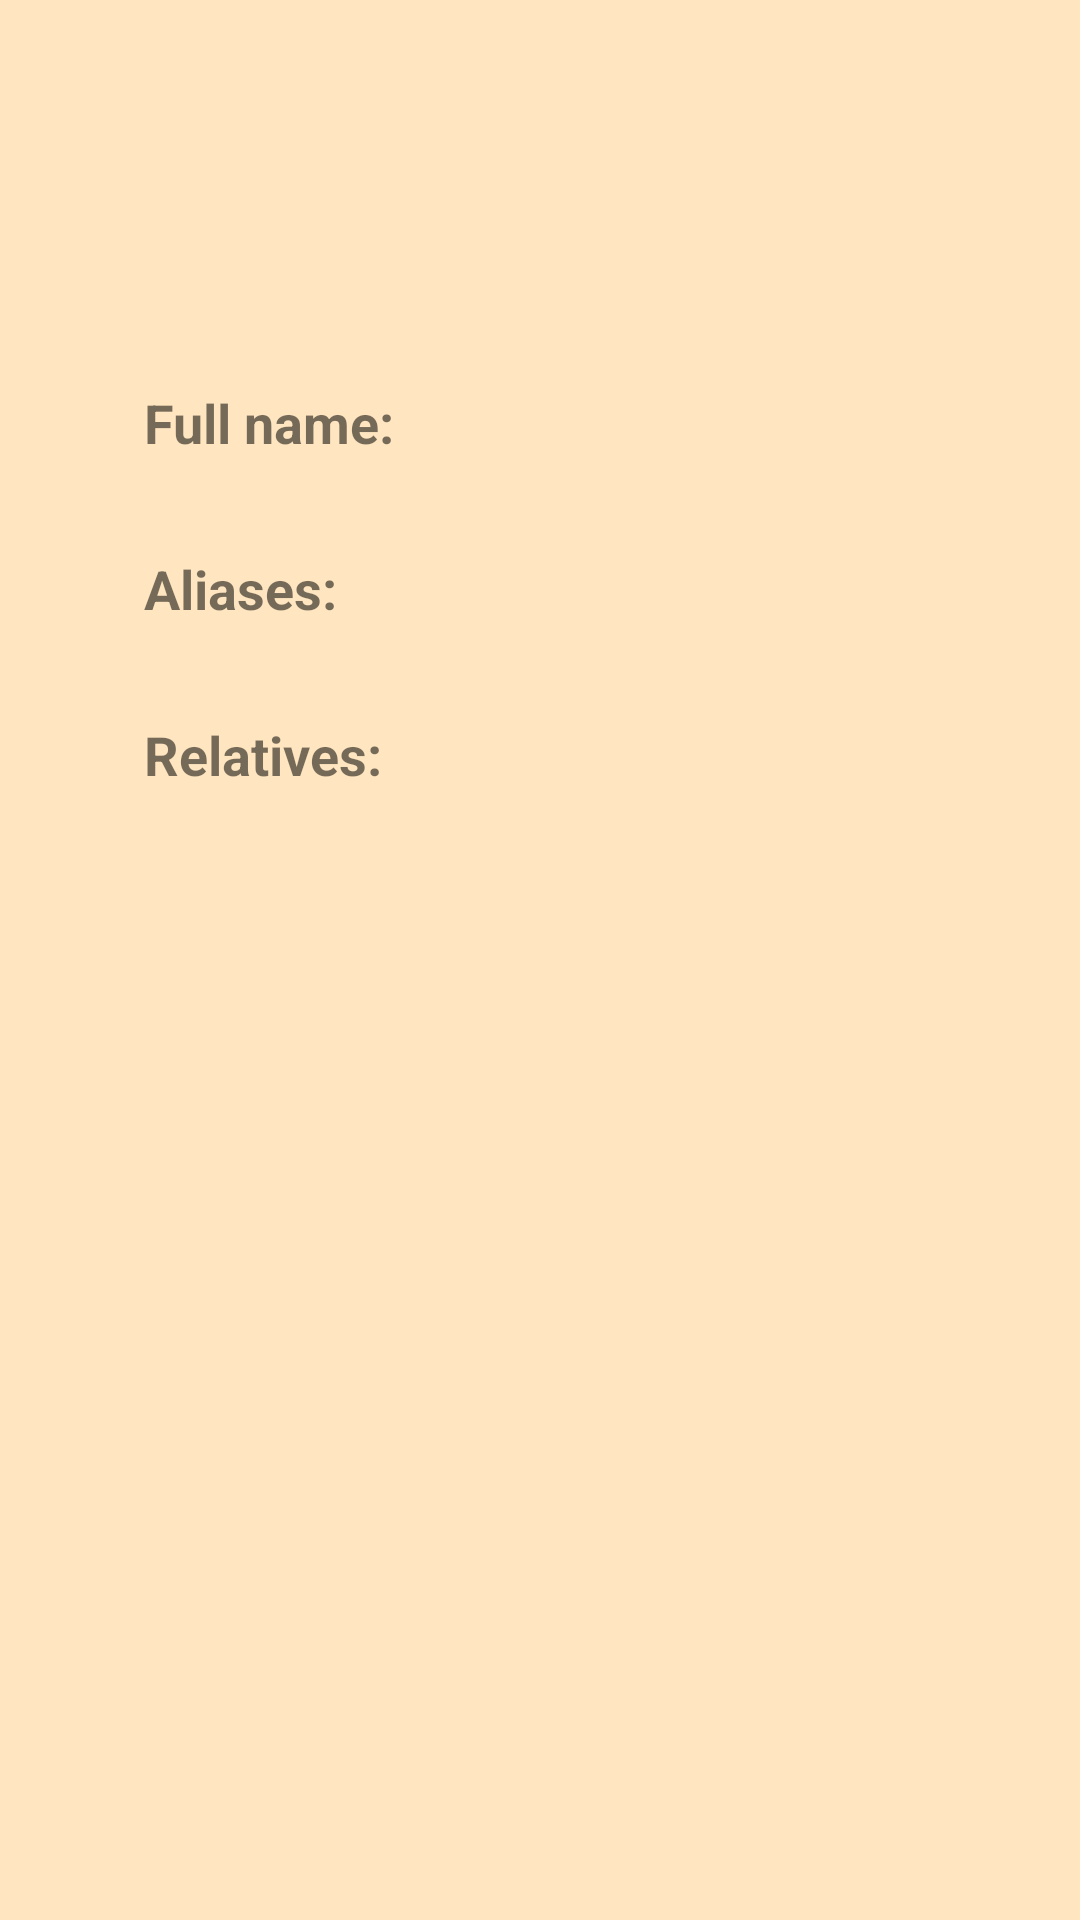

Layout XML and referenced resources for this Android screen:
<!-- AndroidManifest.xml: application theme Theme.Superheroes -->
<!-- res/layout/fragment_superhero_biography.xml -->
<?xml version="1.0" encoding="utf-8"?>
<layout xmlns:android="http://schemas.android.com/apk/res/android"
    xmlns:app="http://schemas.android.com/apk/res-auto"
    xmlns:tools="http://schemas.android.com/tools">

    <data>

    </data>

    <androidx.constraintlayout.widget.ConstraintLayout
        android:layout_width="match_parent"
        android:layout_height="match_parent"
        android:background="#FFE6C0"
        android:padding="24dp"
        tools:context=".ui.superheroesbiography.SuperheroBiography">

        <androidx.constraintlayout.widget.ConstraintLayout
            android:layout_width="match_parent"
            android:layout_height="match_parent"
            android:background="@drawable/background_superhero_biography"
            android:padding="24dp">

            <androidx.cardview.widget.CardView
                android:id="@+id/cv_round_image"
                android:layout_width="wrap_content"
                android:layout_height="wrap_content"
                app:cardCornerRadius="12dp"
                app:layout_constraintEnd_toEndOf="parent"
                app:layout_constraintStart_toStartOf="parent"
                app:layout_constraintTop_toTopOf="parent">

                <androidx.appcompat.widget.AppCompatImageView
                    android:id="@+id/iv_biography_card_image"
                    android:layout_width="wrap_content"
                    android:layout_height="wrap_content" />
            </androidx.cardview.widget.CardView>

            <androidx.core.widget.NestedScrollView
                android:id="@+id/nsv_biorgaphy_scroll"
                android:layout_width="match_parent"
                android:layout_height="wrap_content"
                android:layout_marginTop="12dp"
                app:layout_constraintEnd_toEndOf="parent"
                app:layout_constraintStart_toStartOf="parent"
                app:layout_constraintTop_toBottomOf="@id/cv_round_image">

                <LinearLayout
                    android:id="@+id/ll_name"
                    android:layout_width="match_parent"
                    android:layout_height="wrap_content"
                    android:orientation="vertical">

                    <com.google.android.material.textview.MaterialTextView
                        android:id="@+id/tv_name"
                        android:layout_width="match_parent"
                        android:layout_height="wrap_content"
                        android:text=""
                        android:textSize="24sp"
                        android:textStyle="bold" />

                    <com.google.android.material.textview.MaterialTextView
                        android:id="@+id/tv_work"
                        android:layout_width="wrap_content"
                        android:layout_height="wrap_content"
                        android:textSize="18dp" />

                    <com.google.android.material.textview.MaterialTextView
                        android:layout_width="wrap_content"
                        android:layout_height="wrap_content"
                        android:paddingTop="12dp"
                        android:text="Full name: "
                        android:textSize="18dp"
                        android:textStyle="bold" />

                    <com.google.android.material.textview.MaterialTextView
                        android:id="@+id/tv_full_name"
                        android:layout_width="wrap_content"
                        android:layout_height="wrap_content"
                        android:textSize="14dp" />

                    <com.google.android.material.textview.MaterialTextView
                        android:layout_width="wrap_content"
                        android:layout_height="wrap_content"
                        android:paddingTop="12dp"
                        android:text="Aliases: "
                        android:textSize="18dp"
                        android:textStyle="bold" />

                    <com.google.android.material.textview.MaterialTextView
                        android:id="@+id/tv_aliases"
                        android:layout_width="wrap_content"
                        android:layout_height="wrap_content"
                        android:textSize="14dp" />

                    <com.google.android.material.textview.MaterialTextView
                        android:layout_width="wrap_content"
                        android:layout_height="wrap_content"
                        android:paddingTop="12dp"
                        android:text="Relatives: "
                        android:textSize="18dp"
                        android:textStyle="bold" />

                    <com.google.android.material.textview.MaterialTextView
                        android:id="@+id/tv_relatives"
                        android:layout_width="wrap_content"
                        android:layout_height="wrap_content"
                        android:textSize="14dp" />
                </LinearLayout>
            </androidx.core.widget.NestedScrollView>
        </androidx.constraintlayout.widget.ConstraintLayout>
    </androidx.constraintlayout.widget.ConstraintLayout>
</layout>
<!-- resources referenced by this layout -->
<resources>
  <style name="Theme.Superheroes" parent="Theme.MaterialComponents.DayNight.NoActionBar">
          
          <item name="colorPrimary">@color/white</item>
          <item name="colorPrimaryVariant">@color/white</item>
          <item name="colorOnPrimary">@color/white</item>
          
          <item name="colorSecondary">@color/teal_200</item>
          <item name="colorSecondaryVariant">@color/teal_700</item>
          <item name="colorOnSecondary">@color/black</item>
          
          <item name="android:statusBarColor" tools:targetApi="l">?attr/colorPrimaryVariant</item>
          
      </style>
  <!-- not gathered from this repository: default colours our renderer supplied (Android Studio template values) -->
  <color name="teal_200">#FF03DAC5</color>
  <color name="teal_700">#FF018786</color>
  <color name="black">#FF000000</color>
  <color name="white">#FFFFFFFF</color>
</resources>
